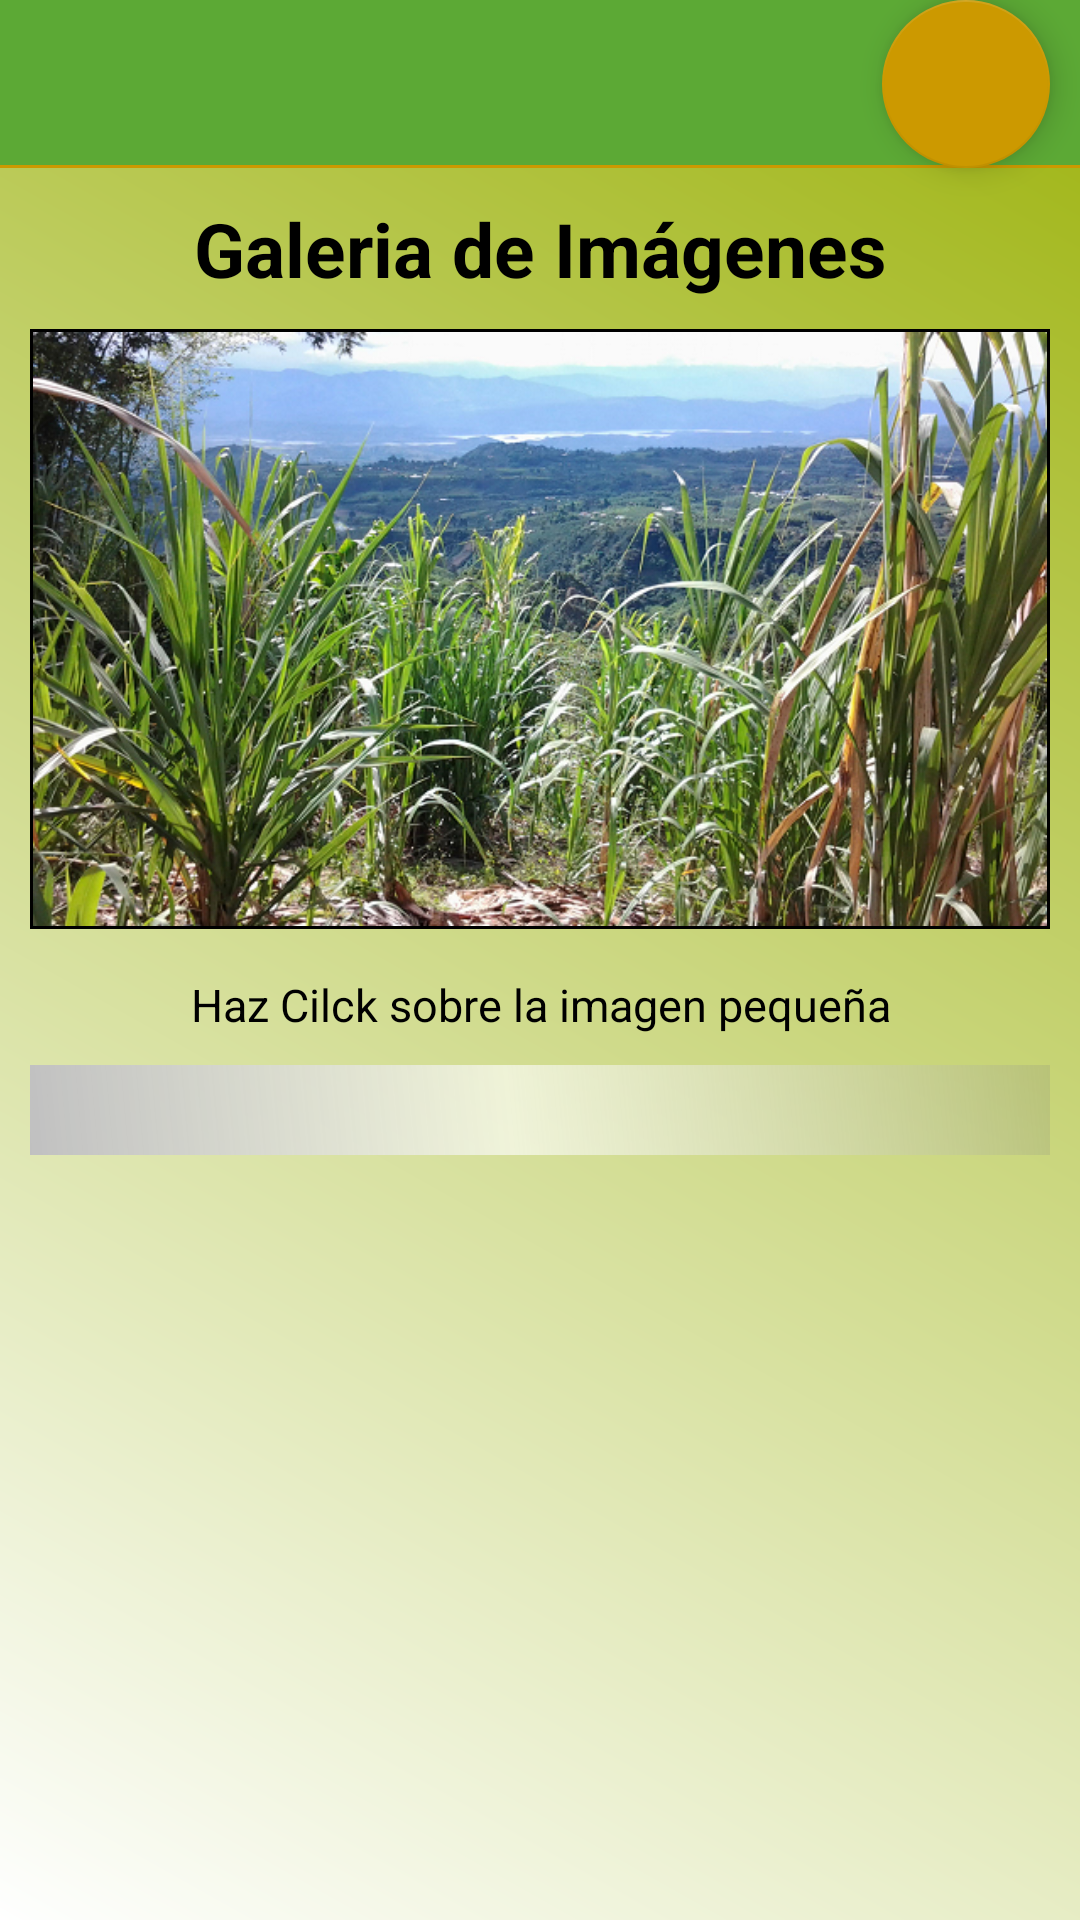

Here is an Android app screen rendered from its layout file. Give the layout XML and the strings, colors and styles it references.
<!-- AndroidManifest.xml: application theme AppTheme -->
<!-- res/layout/activity_galeria.xml -->
<?xml version="1.0" encoding="utf-8"?>
<RelativeLayout xmlns:android="http://schemas.android.com/apk/res/android"
    xmlns:tools="http://schemas.android.com/tools"
    android:layout_width="match_parent"
    android:layout_height="match_parent"
    android:background="@drawable/fondo1"
    tools:context="proyecto.sugarapp.Galeria">

    <include layout="@layout/toolbarimagenes"
        android:id="@+id/tolbargaleria">

    </include>

    <TextView
        android:layout_width="match_parent"
        android:layout_height="wrap_content"
        android:text="@string/titulogaleria"
        android:id="@+id/titulo"
        android:textSize="25sp"
        android:textAlignment="center"
        android:textStyle="bold"
        android:layout_below="@+id/tolbargaleria"
        android:layout_marginTop="10dp"
        android:textColor="#000"/>


    <ImageView
        android:layout_width="match_parent"
        android:layout_height="200dp"
        android:id="@+id/imgprincipal"
        android:adjustViewBounds="true"
        android:scaleType="fitXY"
        android:src="@drawable/imageninicio"
        android:padding="1dp"
        android:background="@drawable/bordeimagenes"
        android:layout_below="@+id/titulo"
        android:layout_alignParentStart="true"
        android:layout_margin="10dp"/>

    <TextView
        android:layout_width="match_parent"
        android:layout_height="wrap_content"
        android:text="@string/clicimg"
        android:layout_below="@+id/imgprincipal"
        android:textAlignment="center"
        android:padding="0dp"
        android:layout_marginTop="5dp"
        android:textSize="15sp"
        android:textColor="#000"
        android:id="@+id/texclic"/>



    <GridView

        android:layout_width="wrap_content"
        android:layout_height="wrap_content"
        android:id="@+id/gridView"
        android:columnWidth="20dp"
        android:numColumns="3"
        android:verticalSpacing="3dp"
        android:horizontalSpacing="0dp"
        android:stretchMode="spacingWidthUniform"
        android:gravity="center"
        android:layout_below="@+id/texclic"
        android:layout_alignParentStart="true"
        android:layout_margin="10dp"
        android:padding="15dp"
        android:background="@drawable/fondotexto"/>

    <com.google.android.material.floatingactionbutton.FloatingActionButton
        android:id="@+id/fab"
        android:layout_width="wrap_content"
        android:layout_height="wrap_content"
        android:layout_gravity="top|right"
        android:src="@drawable/ic_camara"
        android:layout_marginLeft="10dp"
        android:background="#ccc"
        android:layout_above="@+id/titulo"
        android:layout_alignEnd="@+id/imgprincipal" />


</RelativeLayout>
<!-- res/layout/toolbarimagenes.xml (included above) -->
<?xml version="1.0" encoding="utf-8"?>
<androidx.appcompat.widget.Toolbar
    xmlns:android="http://schemas.android.com/apk/res/android"
    android:layout_width="match_parent"
    android:layout_height="wrap_content"
    xmlns:app="http://schemas.android.com/apk/res-auto"
    app:theme="@style/ThemeOverlay.AppCompat.Dark"
    android:popupTheme="@style/ThemeOverlay.AppCompat.Light"
    android:background="@drawable/bordetab"
    app:popupTheme="@style/AppTheme.PopupOverlay">

</androidx.appcompat.widget.Toolbar>
<!-- resources referenced by this layout -->
<resources>
  <!-- drawable bordeimagenes (drawable) -->
  <?xml version="1.0" encoding="utf-8"?>
  <layer-list xmlns:android="http://schemas.android.com/apk/res/android">
      <item>
          <shape android:shape="rectangle">
              <solid android:color="#000" />
          </shape>
      </item>
      <item android:left="1dp" android:right="1dp" android:top="1dp" android:bottom="1dp">
          <shape android:shape="rectangle">
              <solid android:color="#FFF" />
          </shape>
      </item>
  </layer-list>
  <!-- drawable bordetab (drawable) -->
  <?xml version="1.0" encoding="utf-8"?>
  <layer-list xmlns:android="http://schemas.android.com/apk/res/android">
      <item>
          <shape android:shape="rectangle">
              <solid android:color="#cc9900" />
          </shape>
      </item>
      <item android:left="0dp" android:right="0dp" android:top="0dp" android:bottom="1dp">
          <shape android:shape="rectangle">
              <solid android:color="#ea52ab3a" />
          </shape>
      </item>
  </layer-list>
  <!-- drawable fondo1 (drawable) -->
  <shape xmlns:android="http://schemas.android.com/apk/res/android" android:shape="rectangle" >
      <gradient
          android:type="linear"
          android:centerX="1%"
          android:startColor="#FFffffff"
          android:centerColor="#FFFDFEFC"
          android:endColor="#FF9DB30E"
          android:angle="45"/>
  </shape>
  <!-- drawable fondotexto (drawable) -->
  <shape xmlns:android="http://schemas.android.com/apk/res/android" android:shape="rectangle" >
      <gradient
          android:type="linear"
          android:centerX="47%"
          android:startColor="#FFc0c0c0"
          android:centerColor="#A0ffffff"
          android:endColor="#33808080"
          android:angle="45"/>
  </shape>
  <!-- drawable imageninicio: png bitmap (drawable, 667881 bytes) -->
  <string name="clicimg">Haz Cilck sobre la imagen pequeña</string>
  <string name="titulogaleria">Galeria de Imágenes</string>
  <style name="AppTheme.PopupOverlay" parent="ThemeOverlay.AppCompat.Light" />
  <style name="AppTheme" parent="Theme.AppCompat.Light.DarkActionBar">
          
          <item name="colorPrimary">#009900</item>
          <item name="colorPrimaryDark">#015e01</item>
          <item name="colorAccent">#cc9900</item>
          <item name="windowActionBar">false</item>
          <item name="windowNoTitle">true</item>
      </style>
</resources>
